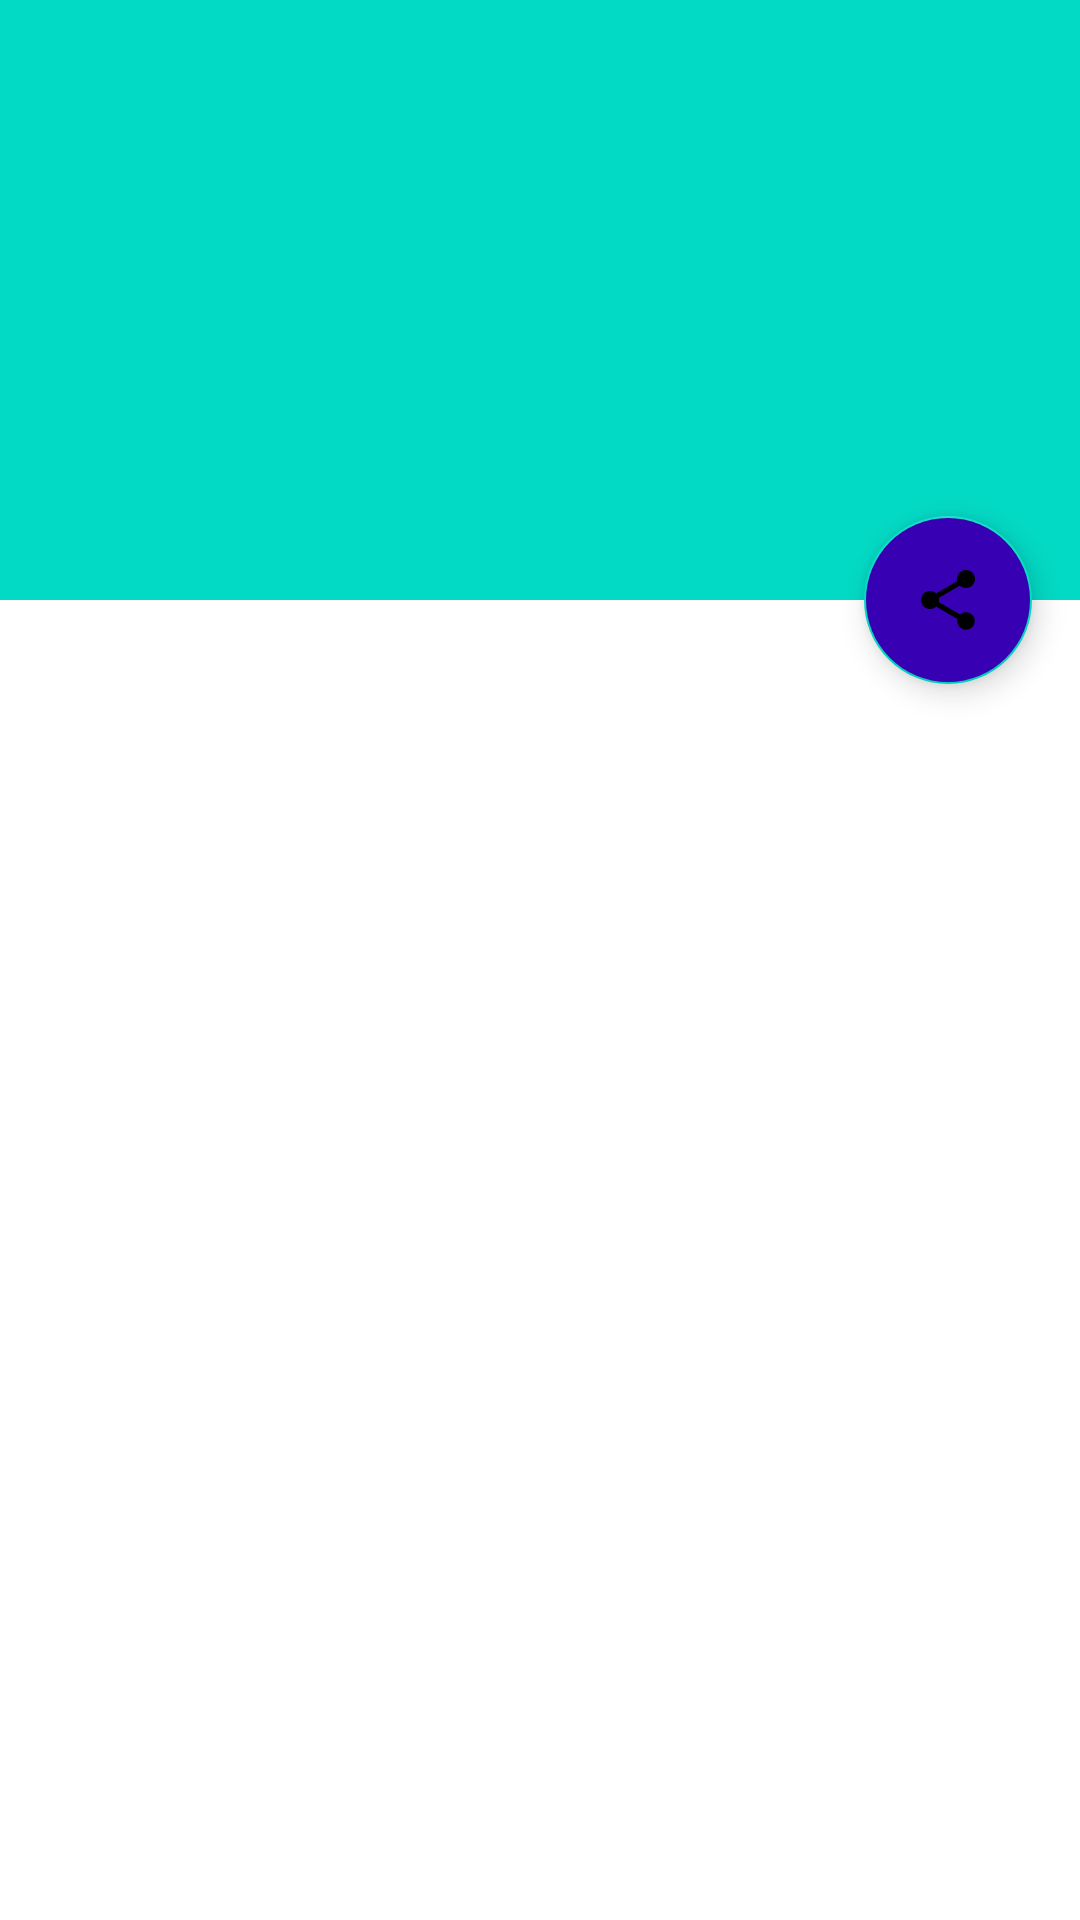

Reconstruct the res/layout file that produces this screen, plus the resources it refers to.
<!-- AndroidManifest.xml: application theme Theme.MyApplication -->
<!-- res/layout/activity_details.xml -->
<?xml version="1.0" encoding="utf-8"?>
<androidx.coordinatorlayout.widget.CoordinatorLayout xmlns:android="http://schemas.android.com/apk/res/android"
    xmlns:app="http://schemas.android.com/apk/res-auto"
    xmlns:tools="http://schemas.android.com/tools"
    android:layout_width="match_parent"
    android:layout_height="match_parent"
    android:fitsSystemWindows="true"
    tools:context=".DetailsFragment">

    <com.google.android.material.appbar.AppBarLayout
        android:id="@+id/app_bar"
        android:layout_width="match_parent"
        android:layout_height="200dp"
        android:fitsSystemWindows="false"
        android:theme="@style/ThemeOverlay.AppCompat.Dark.ActionBar">

        <com.google.android.material.appbar.CollapsingToolbarLayout
            android:id="@+id/toolbar_layout"
            android:layout_width="match_parent"
            android:layout_height="match_parent"
            android:fitsSystemWindows="true"
            android:minHeight="60dp"
            app:contentScrim="?attr/colorPrimary"
            app:layout_scrollFlags="scroll|exitUntilCollapsed"
            app:toolbarId="@+id/toolbar">

            <androidx.appcompat.widget.AppCompatImageView
                android:id="@+id/details_poster"
                android:layout_width="match_parent"
                android:layout_height="match_parent"
                android:fitsSystemWindows="true"
                android:scaleType="centerCrop"
                android:background="@color/teal_200"
                android:src="@drawable/ic_launcher_foreground"
                app:layout_collapseMode="parallax" />

            <androidx.appcompat.widget.Toolbar
                android:id="@+id/details_toolbar"
                android:layout_width="match_parent"
                android:layout_height="?attr/actionBarSize"
                app:layout_collapseMode="pin"
                app:popupTheme="@style/ThemeOverlay.AppCompat.Light" />

        </com.google.android.material.appbar.CollapsingToolbarLayout>
    </com.google.android.material.appbar.AppBarLayout>


    <com.google.android.material.floatingactionbutton.FloatingActionButton
        android:id="@+id/details_fab"
        android:layout_width="wrap_content"
        android:layout_height="wrap_content"
        android:layout_margin="16dp"
        android:backgroundTint="@color/purple_700"
        app:layout_anchor="@id/app_bar"
        app:layout_anchorGravity="bottom|right"
        app:srcCompat="@drawable/ic_baseline_share_24"
        android:tint="@color/purple_700"/>

    <androidx.core.widget.NestedScrollView
        android:layout_width="match_parent"
        android:layout_height="match_parent"
        app:layout_behavior="@string/appbar_scrolling_view_behavior">

        <TextView
            android:id="@+id/details_description"
            android:layout_width="wrap_content"
            android:layout_height="wrap_content"
            android:layout_margin="8dp"
            tools:text="@tools:sample/lorem/random" />

    </androidx.core.widget.NestedScrollView>

</androidx.coordinatorlayout.widget.CoordinatorLayout>
<!-- resources referenced by this layout -->
<resources>
  <color name="purple_700">#FF3700B3</color>
  <color name="teal_200">#FF03DAC5</color>
  <!-- drawable ic_baseline_share_24 (drawable) -->
  <vector android:height="24dp" android:tint="@color/white"
      android:viewportHeight="24" android:viewportWidth="24"
      android:width="24dp" xmlns:android="http://schemas.android.com/apk/res/android">
      <path android:fillColor="@color/white" android:pathData="M18,16.08c-0.76,0 -1.44,0.3 -1.96,0.77L8.91,12.7c0.05,-0.23 0.09,-0.46 0.09,-0.7s-0.04,-0.47 -0.09,-0.7l7.05,-4.11c0.54,0.5 1.25,0.81 2.04,0.81 1.66,0 3,-1.34 3,-3s-1.34,-3 -3,-3 -3,1.34 -3,3c0,0.24 0.04,0.47 0.09,0.7L8.04,9.81C7.5,9.31 6.79,9 6,9c-1.66,0 -3,1.34 -3,3s1.34,3 3,3c0.79,0 1.5,-0.31 2.04,-0.81l7.12,4.16c-0.05,0.21 -0.08,0.43 -0.08,0.65 0,1.61 1.31,2.92 2.92,2.92 1.61,0 2.92,-1.31 2.92,-2.92s-1.31,-2.92 -2.92,-2.92z"/>
  </vector>
  <style name="Theme.MyApplication" parent="Theme.MaterialComponents.DayNight.DarkActionBar">
          
          <item name="colorPrimary">@color/purple_500</item>
          <item name="colorPrimaryVariant">@color/purple_700</item>
          <item name="colorOnPrimary">@color/white</item>
          
          <item name="colorSecondary">@color/teal_200</item>
          <item name="colorSecondaryVariant">@color/teal_700</item>
          <item name="colorOnSecondary">@color/black</item>
          
          <item name="android:statusBarColor" tools:targetApi="l">?attr/colorPrimaryVariant</item>
          
      </style>
  <color name="white">#FFFFFFFF</color>
  <color name="purple_500">#FF6200EE</color>
  <color name="teal_700">#FF018786</color>
  <color name="black">#FF000000</color>
</resources>
